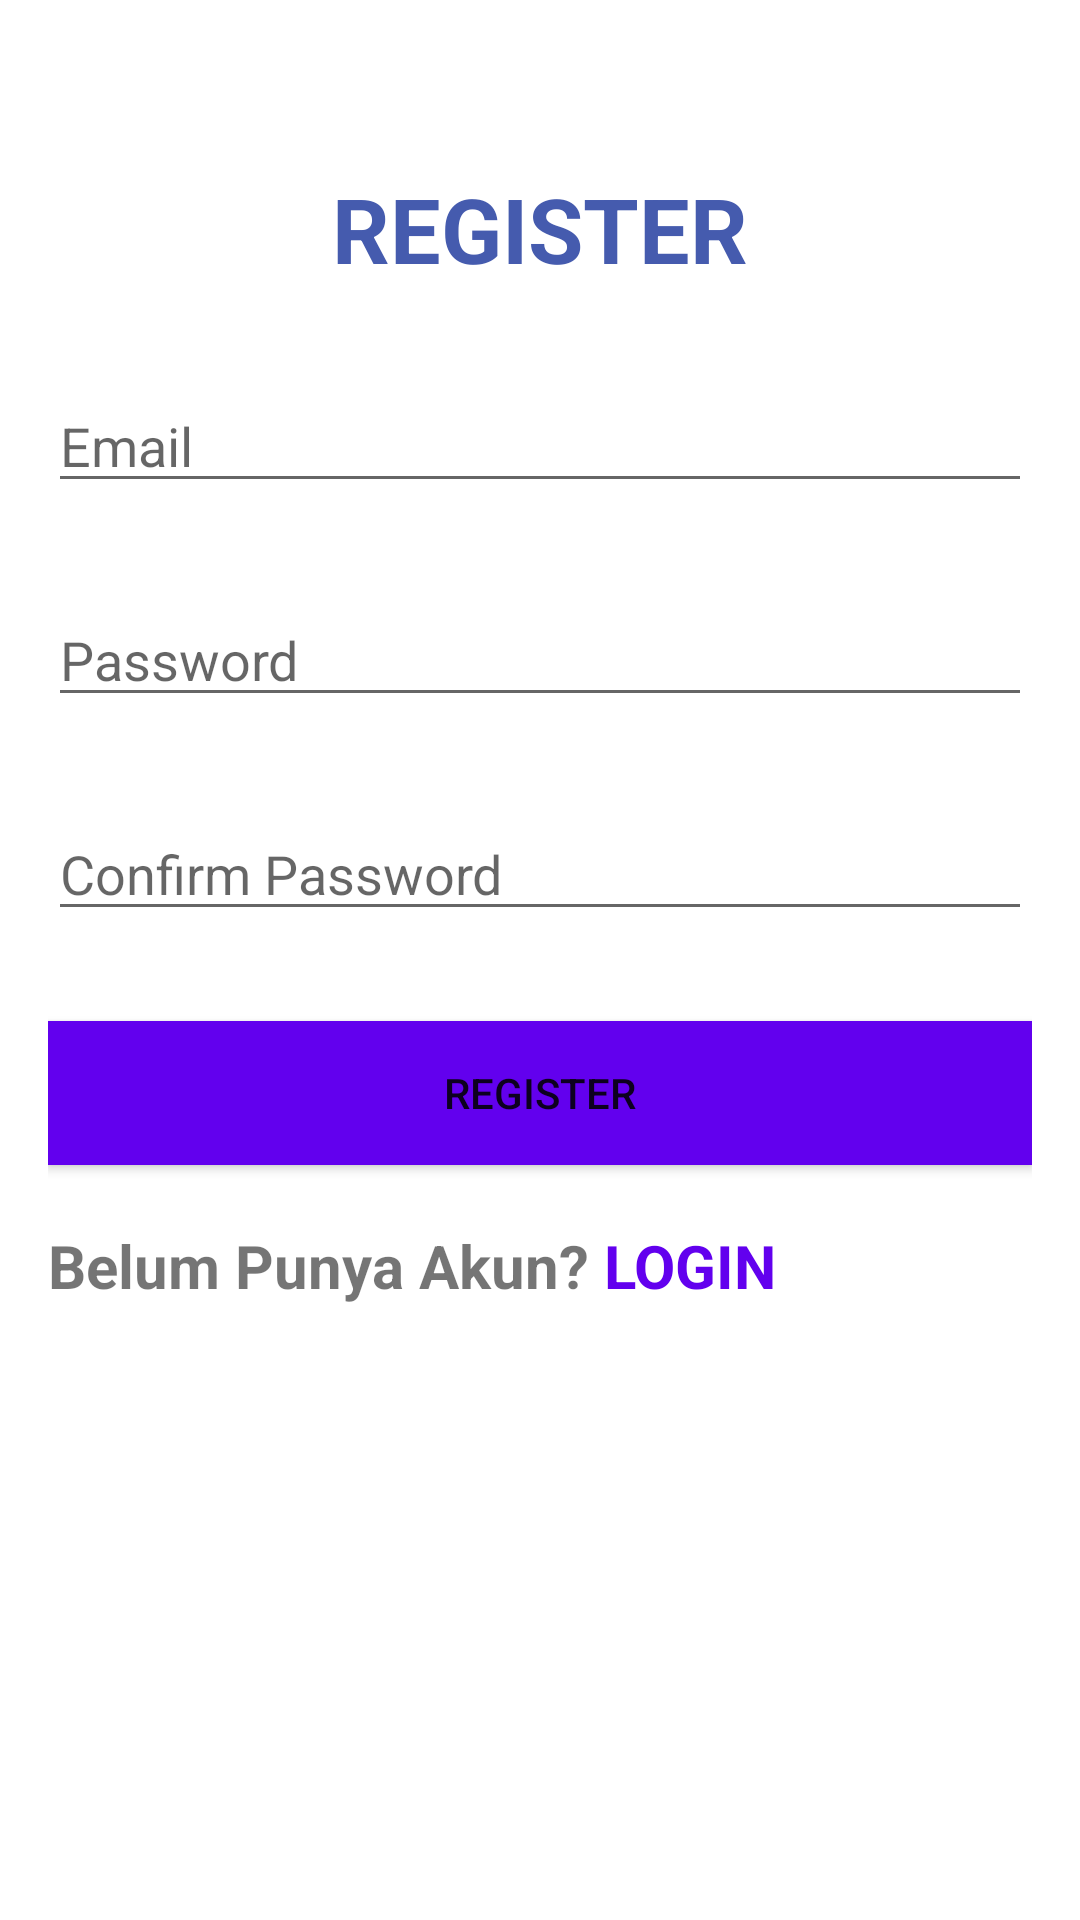

Produce the Android XML layout that renders to this screen, including the resource entries it uses.
<!-- AndroidManifest.xml: application theme Theme.Tugas_FirebaseAuth_21411024 -->
<!-- res/layout/activity_main.xml -->
<RelativeLayout xmlns:android="http://schemas.android.com/apk/res/android"
    xmlns:app="http://schemas.android.com/apk/res-auto"
    xmlns:tools="http://schemas.android.com/tools"
    android:layout_width="match_parent"
    android:layout_height="match_parent"
    android:orientation="vertical"
    android:padding="16dp"
    tools:context=".MainActivity">

    <TextView
        android:id="@+id/textView"
        android:layout_width="wrap_content"
        android:layout_height="wrap_content"
        android:layout_alignParentTop="true"
        android:layout_centerHorizontal="true"
        android:layout_marginTop="40dp"
        android:text="REGISTER"
        android:textColor="#455BAE"
        android:textSize="30dp"
        android:textStyle="bold" />

    <EditText
        android:id="@+id/editTextTextEmailAddress"
        android:layout_width="match_parent"
        android:layout_height="wrap_content"
        android:layout_below="@id/textView"
        android:layout_marginTop="30dp"
        android:ems="10"
        android:inputType="textEmailAddress"
        android:hint="Email"/>

    <EditText
        android:id="@+id/editTextTextPassword"
        android:layout_width="match_parent"
        android:layout_height="wrap_content"
        android:layout_below="@id/editTextTextEmailAddress"
        android:layout_marginTop="30dp"
        android:ems="10"
        android:inputType="textPassword"
        android:hint="Password"/>

    <EditText
        android:id="@+id/editTextTextPassword2"
        android:layout_width="match_parent"
        android:layout_height="wrap_content"
        android:layout_below="@id/editTextTextPassword"
        android:layout_marginTop="30dp"
        android:ems="10"
        android:inputType="textPassword"
        android:hint="Confirm Password"/>

    <Button
        android:id="@+id/buttonRegister"
        android:layout_width="match_parent"
        android:layout_height="wrap_content"
        android:layout_below="@id/editTextTextPassword2"
        android:layout_centerHorizontal="true"
        android:layout_marginTop="30dp"
        android:background="#FF6200EE"
        android:text="Register" />

    <TextView
        android:id="@+id/textView2"
        android:layout_width="wrap_content"
        android:layout_height="wrap_content"
        android:layout_below="@id/buttonRegister"
        android:layout_marginTop="20dp"
        android:textStyle="bold"
        android:textSize="20dp"
        android:text="Belum Punya Akun?" />

    <TextView
        android:id="@+id/textLogin"
        android:layout_width="wrap_content"
        android:layout_height="wrap_content"
        android:layout_below="@id/buttonRegister"
        android:layout_marginTop="20dp"
        android:layout_marginLeft="5dp"
        android:layout_toEndOf="@id/textView2"
        android:layout_toRightOf="@id/textView2"
        android:textStyle="bold"
        android:textSize="20dp"
        android:text="LOGIN"
        android:textColor="#FF6200EE"/>

</RelativeLayout>
<!-- resources referenced by this layout -->
<resources>
  <style name="Theme.Tugas_FirebaseAuth_21411024" parent="Theme.MaterialComponents.DayNight.DarkActionBar">
          
          <item name="colorPrimary">@color/purple_500</item>
          <item name="colorPrimaryVariant">@color/purple_700</item>
          <item name="colorOnPrimary">@color/white</item>
          
          <item name="colorSecondary">@color/teal_200</item>
          <item name="colorSecondaryVariant">@color/teal_700</item>
          <item name="colorOnSecondary">@color/black</item>
          
          <item name="android:statusBarColor" tools:targetApi="21">?attr/colorPrimaryVariant</item>
          
      </style>
  <!-- not gathered from this repository: default colours our renderer supplied (Android Studio template values) -->
  <color name="purple_500">#FF6200EE</color>
  <color name="purple_700">#FF3700B3</color>
  <color name="teal_200">#FF03DAC5</color>
  <color name="teal_700">#FF018786</color>
  <color name="black">#FF000000</color>
  <color name="white">#FFFFFFFF</color>
</resources>
